Dataset: data (GitHub, OmarPelcastre/IA.FINAL). Classes: alfil, caballo, dama, peon, rey, torre.

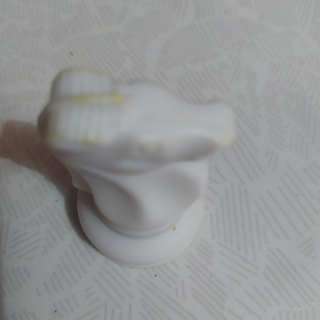
Label: caballo

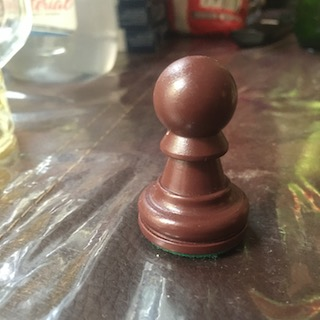
Label: peon

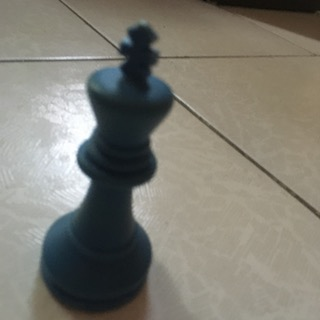
Label: rey

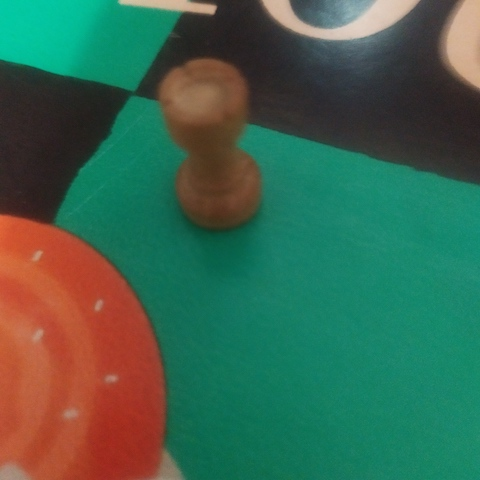
Label: torre

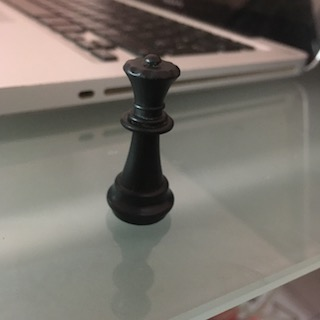
Label: dama

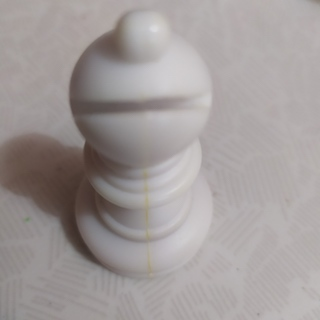
Label: alfil
